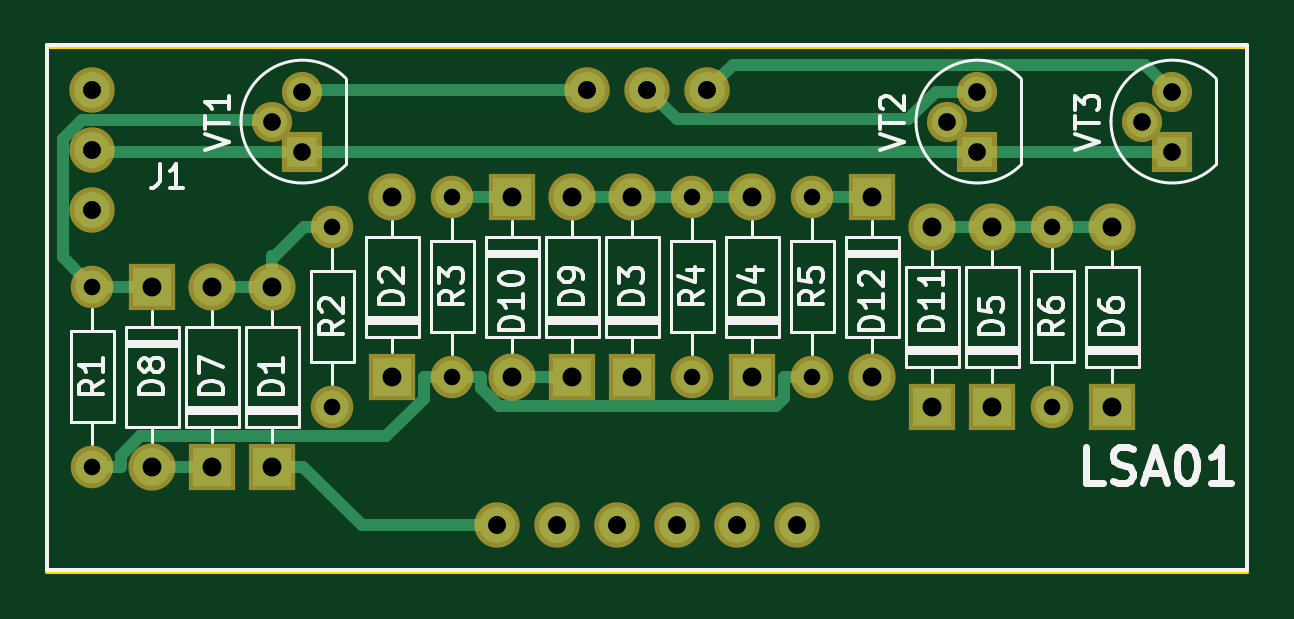
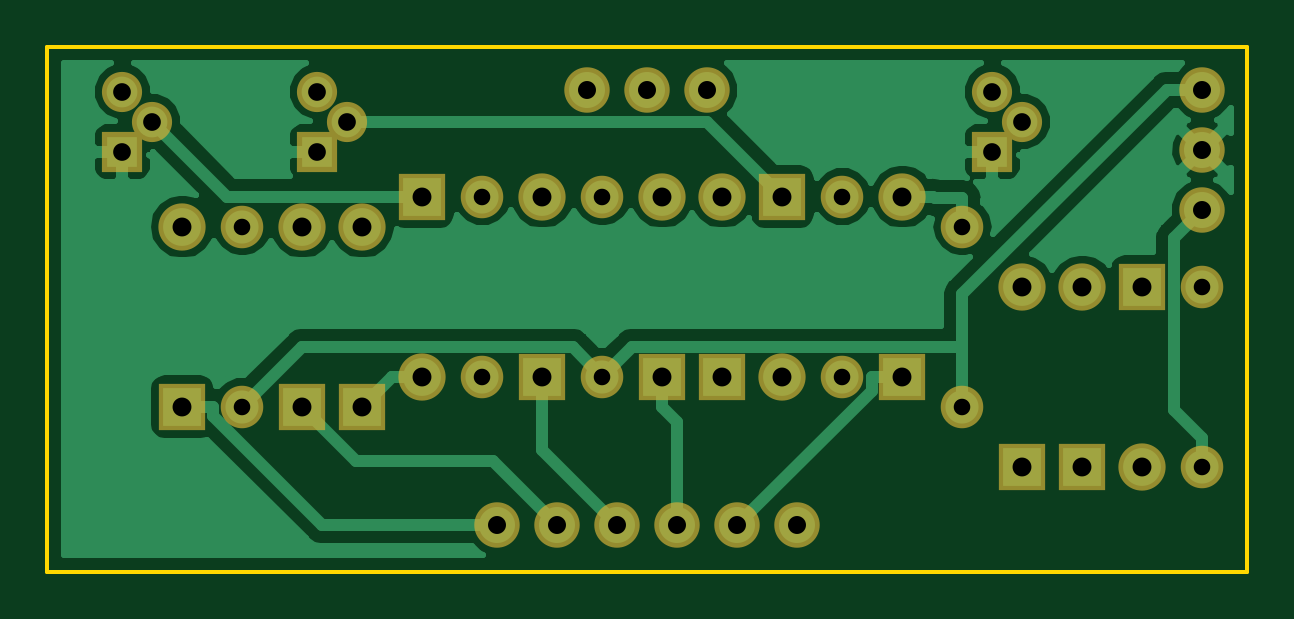
Circuit board: 11 layer files. Board 50.8 x 22.2 mm.
- bottom_copper: LS01-B.Cu.gbr (30868 bytes)
- bottom_mask: LS01-B.Mask.gbr (3098 bytes)
- paste: LS01-B.Paste.gbr (496 bytes)
- bottom_silk: LS01-B.SilkS.gbr (497 bytes)
- outline: LS01-Edge.Cuts.gbr (692 bytes)
- top_copper: LS01-F.Cu.gbr (8726 bytes)
- top_mask: LS01-F.Mask.gbr (3098 bytes)
- paste: LS01-F.Paste.gbr (496 bytes)
- top_silk: LS01-F.SilkS.gbr (25862 bytes)
- drill: LS01-NPTH.drl (143 bytes)
- drill: LS01-PTH.drl (995 bytes)

=== bottom_copper: LS01-B.Cu.gbr (30868 bytes, source omitted) ===
=== bottom_mask: LS01-B.Mask.gbr ===
G04 #@! TF.GenerationSoftware,KiCad,Pcbnew,(5.0.0)*
G04 #@! TF.CreationDate,2019-01-17T16:00:18+00:00*
G04 #@! TF.ProjectId,LS01,4C5330312E6B696361645F7063620000,rev?*
G04 #@! TF.SameCoordinates,Original*
G04 #@! TF.FileFunction,Soldermask,Bot*
G04 #@! TF.FilePolarity,Negative*
%FSLAX46Y46*%
G04 Gerber Fmt 4.6, Leading zero omitted, Abs format (unit mm)*
G04 Created by KiCad (PCBNEW (5.0.0)) date 01/17/19 16:00:18*
%MOMM*%
%LPD*%
G01*
G04 APERTURE LIST*
%ADD10C,1.800000*%
%ADD11O,1.800000X1.800000*%
%ADD12R,2.000000X2.000000*%
%ADD13O,2.000000X2.000000*%
%ADD14C,1.700000*%
%ADD15R,1.700000X1.700000*%
%ADD16C,1.924000*%
G04 APERTURE END LIST*
D10*
G04 #@! TO.C,R1*
X97155000Y-48260000D03*
D11*
X97155000Y-55880000D03*
G04 #@! TD*
D12*
G04 #@! TO.C,D1*
X104775000Y-55880000D03*
D13*
X104775000Y-48260000D03*
G04 #@! TD*
D12*
G04 #@! TO.C,D2*
X109855000Y-52070000D03*
D13*
X109855000Y-44450000D03*
G04 #@! TD*
D12*
G04 #@! TO.C,D3*
X120015000Y-52070000D03*
D13*
X120015000Y-44450000D03*
G04 #@! TD*
D12*
G04 #@! TO.C,D4*
X125095000Y-52070000D03*
D13*
X125095000Y-44450000D03*
G04 #@! TD*
D12*
G04 #@! TO.C,D5*
X135255000Y-53340000D03*
D13*
X135255000Y-45720000D03*
G04 #@! TD*
D12*
G04 #@! TO.C,D6*
X140335000Y-53340000D03*
D13*
X140335000Y-45720000D03*
G04 #@! TD*
D12*
G04 #@! TO.C,D7*
X102235000Y-55880000D03*
D13*
X102235000Y-48260000D03*
G04 #@! TD*
D12*
G04 #@! TO.C,D8*
X99695000Y-48260000D03*
D13*
X99695000Y-55880000D03*
G04 #@! TD*
D12*
G04 #@! TO.C,D9*
X117475000Y-52070000D03*
D13*
X117475000Y-44450000D03*
G04 #@! TD*
D12*
G04 #@! TO.C,D10*
X114935000Y-44450000D03*
D13*
X114935000Y-52070000D03*
G04 #@! TD*
D12*
G04 #@! TO.C,D11*
X132715000Y-53340000D03*
D13*
X132715000Y-45720000D03*
G04 #@! TD*
D12*
G04 #@! TO.C,D12*
X130175000Y-44450000D03*
D13*
X130175000Y-52070000D03*
G04 #@! TD*
D10*
G04 #@! TO.C,R2*
X107315000Y-53340000D03*
D11*
X107315000Y-45720000D03*
G04 #@! TD*
D10*
G04 #@! TO.C,R3*
X112395000Y-44450000D03*
D11*
X112395000Y-52070000D03*
G04 #@! TD*
D10*
G04 #@! TO.C,R4*
X122555000Y-52070000D03*
D11*
X122555000Y-44450000D03*
G04 #@! TD*
D10*
G04 #@! TO.C,R5*
X127635000Y-44450000D03*
D11*
X127635000Y-52070000D03*
G04 #@! TD*
D10*
G04 #@! TO.C,R6*
X137795000Y-53340000D03*
D11*
X137795000Y-45720000D03*
G04 #@! TD*
D14*
G04 #@! TO.C,VT1*
X104775000Y-41275000D03*
X106045000Y-40005000D03*
D15*
X106045000Y-42545000D03*
G04 #@! TD*
D14*
G04 #@! TO.C,VT2*
X133350000Y-41275000D03*
X134620000Y-40005000D03*
D15*
X134620000Y-42545000D03*
G04 #@! TD*
D14*
G04 #@! TO.C,VT3*
X141605000Y-41275000D03*
X142875000Y-40005000D03*
D15*
X142875000Y-42545000D03*
G04 #@! TD*
D16*
G04 #@! TO.C,J1*
X97155000Y-39941500D03*
X97155000Y-42481500D03*
X97155000Y-45021500D03*
X114300000Y-58356500D03*
X116840000Y-58356500D03*
X119380000Y-58356500D03*
X121920000Y-58356500D03*
X124460000Y-58356500D03*
X127000000Y-58356500D03*
X118110000Y-39941500D03*
X120650000Y-39941500D03*
X123190000Y-39941500D03*
G04 #@! TD*
M02*

=== paste: LS01-B.Paste.gbr ===
G04 #@! TF.GenerationSoftware,KiCad,Pcbnew,(5.0.0)*
G04 #@! TF.CreationDate,2019-01-17T16:00:18+00:00*
G04 #@! TF.ProjectId,LS01,4C5330312E6B696361645F7063620000,rev?*
G04 #@! TF.SameCoordinates,Original*
G04 #@! TF.FileFunction,Paste,Bot*
G04 #@! TF.FilePolarity,Positive*
%FSLAX46Y46*%
G04 Gerber Fmt 4.6, Leading zero omitted, Abs format (unit mm)*
G04 Created by KiCad (PCBNEW (5.0.0)) date 01/17/19 16:00:18*
%MOMM*%
%LPD*%
G01*
G04 APERTURE LIST*
G04 APERTURE END LIST*
M02*

=== bottom_silk: LS01-B.SilkS.gbr ===
G04 #@! TF.GenerationSoftware,KiCad,Pcbnew,(5.0.0)*
G04 #@! TF.CreationDate,2019-01-17T16:00:18+00:00*
G04 #@! TF.ProjectId,LS01,4C5330312E6B696361645F7063620000,rev?*
G04 #@! TF.SameCoordinates,Original*
G04 #@! TF.FileFunction,Legend,Bot*
G04 #@! TF.FilePolarity,Positive*
%FSLAX46Y46*%
G04 Gerber Fmt 4.6, Leading zero omitted, Abs format (unit mm)*
G04 Created by KiCad (PCBNEW (5.0.0)) date 01/17/19 16:00:18*
%MOMM*%
%LPD*%
G01*
G04 APERTURE LIST*
G04 APERTURE END LIST*
M02*

=== outline: LS01-Edge.Cuts.gbr ===
G04 #@! TF.GenerationSoftware,KiCad,Pcbnew,(5.0.0)*
G04 #@! TF.CreationDate,2019-01-17T16:00:18+00:00*
G04 #@! TF.ProjectId,LS01,4C5330312E6B696361645F7063620000,rev?*
G04 #@! TF.SameCoordinates,Original*
G04 #@! TF.FileFunction,Profile,NP*
%FSLAX46Y46*%
G04 Gerber Fmt 4.6, Leading zero omitted, Abs format (unit mm)*
G04 Created by KiCad (PCBNEW (5.0.0)) date 01/17/19 16:00:18*
%MOMM*%
%LPD*%
G01*
G04 APERTURE LIST*
%ADD10C,0.150000*%
G04 APERTURE END LIST*
D10*
X146050000Y-60325000D02*
X146050000Y-38100000D01*
X95250000Y-60325000D02*
X146050000Y-60325000D01*
X95250000Y-38100000D02*
X95250000Y-60325000D01*
X95250000Y-38100000D02*
X146050000Y-38100000D01*
M02*

=== top_copper: LS01-F.Cu.gbr (8726 bytes, source omitted) ===
=== top_mask: LS01-F.Mask.gbr ===
G04 #@! TF.GenerationSoftware,KiCad,Pcbnew,(5.0.0)*
G04 #@! TF.CreationDate,2019-01-17T16:00:18+00:00*
G04 #@! TF.ProjectId,LS01,4C5330312E6B696361645F7063620000,rev?*
G04 #@! TF.SameCoordinates,Original*
G04 #@! TF.FileFunction,Soldermask,Top*
G04 #@! TF.FilePolarity,Negative*
%FSLAX46Y46*%
G04 Gerber Fmt 4.6, Leading zero omitted, Abs format (unit mm)*
G04 Created by KiCad (PCBNEW (5.0.0)) date 01/17/19 16:00:18*
%MOMM*%
%LPD*%
G01*
G04 APERTURE LIST*
%ADD10C,1.800000*%
%ADD11O,1.800000X1.800000*%
%ADD12R,2.000000X2.000000*%
%ADD13O,2.000000X2.000000*%
%ADD14C,1.700000*%
%ADD15R,1.700000X1.700000*%
%ADD16C,1.924000*%
G04 APERTURE END LIST*
D10*
G04 #@! TO.C,R1*
X97155000Y-48260000D03*
D11*
X97155000Y-55880000D03*
G04 #@! TD*
D12*
G04 #@! TO.C,D1*
X104775000Y-55880000D03*
D13*
X104775000Y-48260000D03*
G04 #@! TD*
D12*
G04 #@! TO.C,D2*
X109855000Y-52070000D03*
D13*
X109855000Y-44450000D03*
G04 #@! TD*
D12*
G04 #@! TO.C,D3*
X120015000Y-52070000D03*
D13*
X120015000Y-44450000D03*
G04 #@! TD*
D12*
G04 #@! TO.C,D4*
X125095000Y-52070000D03*
D13*
X125095000Y-44450000D03*
G04 #@! TD*
D12*
G04 #@! TO.C,D5*
X135255000Y-53340000D03*
D13*
X135255000Y-45720000D03*
G04 #@! TD*
D12*
G04 #@! TO.C,D6*
X140335000Y-53340000D03*
D13*
X140335000Y-45720000D03*
G04 #@! TD*
D12*
G04 #@! TO.C,D7*
X102235000Y-55880000D03*
D13*
X102235000Y-48260000D03*
G04 #@! TD*
D12*
G04 #@! TO.C,D8*
X99695000Y-48260000D03*
D13*
X99695000Y-55880000D03*
G04 #@! TD*
D12*
G04 #@! TO.C,D9*
X117475000Y-52070000D03*
D13*
X117475000Y-44450000D03*
G04 #@! TD*
D12*
G04 #@! TO.C,D10*
X114935000Y-44450000D03*
D13*
X114935000Y-52070000D03*
G04 #@! TD*
D12*
G04 #@! TO.C,D11*
X132715000Y-53340000D03*
D13*
X132715000Y-45720000D03*
G04 #@! TD*
D12*
G04 #@! TO.C,D12*
X130175000Y-44450000D03*
D13*
X130175000Y-52070000D03*
G04 #@! TD*
D10*
G04 #@! TO.C,R2*
X107315000Y-53340000D03*
D11*
X107315000Y-45720000D03*
G04 #@! TD*
D10*
G04 #@! TO.C,R3*
X112395000Y-44450000D03*
D11*
X112395000Y-52070000D03*
G04 #@! TD*
D10*
G04 #@! TO.C,R4*
X122555000Y-52070000D03*
D11*
X122555000Y-44450000D03*
G04 #@! TD*
D10*
G04 #@! TO.C,R5*
X127635000Y-44450000D03*
D11*
X127635000Y-52070000D03*
G04 #@! TD*
D10*
G04 #@! TO.C,R6*
X137795000Y-53340000D03*
D11*
X137795000Y-45720000D03*
G04 #@! TD*
D14*
G04 #@! TO.C,VT1*
X104775000Y-41275000D03*
X106045000Y-40005000D03*
D15*
X106045000Y-42545000D03*
G04 #@! TD*
D14*
G04 #@! TO.C,VT2*
X133350000Y-41275000D03*
X134620000Y-40005000D03*
D15*
X134620000Y-42545000D03*
G04 #@! TD*
D14*
G04 #@! TO.C,VT3*
X141605000Y-41275000D03*
X142875000Y-40005000D03*
D15*
X142875000Y-42545000D03*
G04 #@! TD*
D16*
G04 #@! TO.C,J1*
X97155000Y-39941500D03*
X97155000Y-42481500D03*
X97155000Y-45021500D03*
X114300000Y-58356500D03*
X116840000Y-58356500D03*
X119380000Y-58356500D03*
X121920000Y-58356500D03*
X124460000Y-58356500D03*
X127000000Y-58356500D03*
X118110000Y-39941500D03*
X120650000Y-39941500D03*
X123190000Y-39941500D03*
G04 #@! TD*
M02*

=== paste: LS01-F.Paste.gbr ===
G04 #@! TF.GenerationSoftware,KiCad,Pcbnew,(5.0.0)*
G04 #@! TF.CreationDate,2019-01-17T16:00:18+00:00*
G04 #@! TF.ProjectId,LS01,4C5330312E6B696361645F7063620000,rev?*
G04 #@! TF.SameCoordinates,Original*
G04 #@! TF.FileFunction,Paste,Top*
G04 #@! TF.FilePolarity,Positive*
%FSLAX46Y46*%
G04 Gerber Fmt 4.6, Leading zero omitted, Abs format (unit mm)*
G04 Created by KiCad (PCBNEW (5.0.0)) date 01/17/19 16:00:18*
%MOMM*%
%LPD*%
G01*
G04 APERTURE LIST*
G04 APERTURE END LIST*
M02*

=== top_silk: LS01-F.SilkS.gbr (25862 bytes, source omitted) ===
=== drill: LS01-NPTH.drl ===
M48
;DRILL file {KiCad (5.0.0)} date 01/17/19 16:00:42
;FORMAT={-:-/ absolute / inch / decimal}
FMAT,2
INCH,TZ
%
G90
G05
M72
T0
M30

=== drill: LS01-PTH.drl ===
M48
;DRILL file {KiCad (5.0.0)} date 01/17/19 16:00:41
;FORMAT={-:-/ absolute / inch / decimal}
FMAT,2
INCH,TZ
T1C0.0276
T2C0.0295
T3C0.0300
T4C0.0315
%
G90
G05
M72
T1
X5.425Y-1.8
X5.425Y-2.1
X4.225Y-1.8
X4.225Y-2.1
X5.025Y-1.75
X5.025Y-2.05
X4.425Y-1.75
X4.425Y-2.05
X3.825Y-1.9
X3.825Y-2.2
X4.825Y-1.75
X4.825Y-2.05
T2
X4.125Y-1.625
X4.175Y-1.575
X4.175Y-1.675
X5.575Y-1.625
X5.625Y-1.575
X5.625Y-1.675
X5.25Y-1.625
X5.3Y-1.575
X5.3Y-1.675
T3
X3.825Y-1.5725
X3.825Y-1.6725
X3.825Y-1.7725
X4.5Y-2.2975
X4.6Y-2.2975
X4.65Y-1.5725
X4.7Y-2.2975
X4.75Y-1.5725
X4.8Y-2.2975
X4.85Y-1.5725
X4.9Y-2.2975
X5.Y-2.2975
T4
X4.025Y-1.9
X4.025Y-2.2
X5.125Y-1.75
X5.125Y-2.05
X3.925Y-1.9
X3.925Y-2.2
X5.525Y-1.8
X5.525Y-2.1
X5.325Y-1.8
X5.325Y-2.1
X5.225Y-1.8
X5.225Y-2.1
X4.925Y-1.75
X4.925Y-2.05
X4.325Y-1.75
X4.325Y-2.05
X4.525Y-1.75
X4.525Y-2.05
X4.725Y-1.75
X4.725Y-2.05
X4.125Y-1.9
X4.125Y-2.2
X4.625Y-1.75
X4.625Y-2.05
T0
M30
